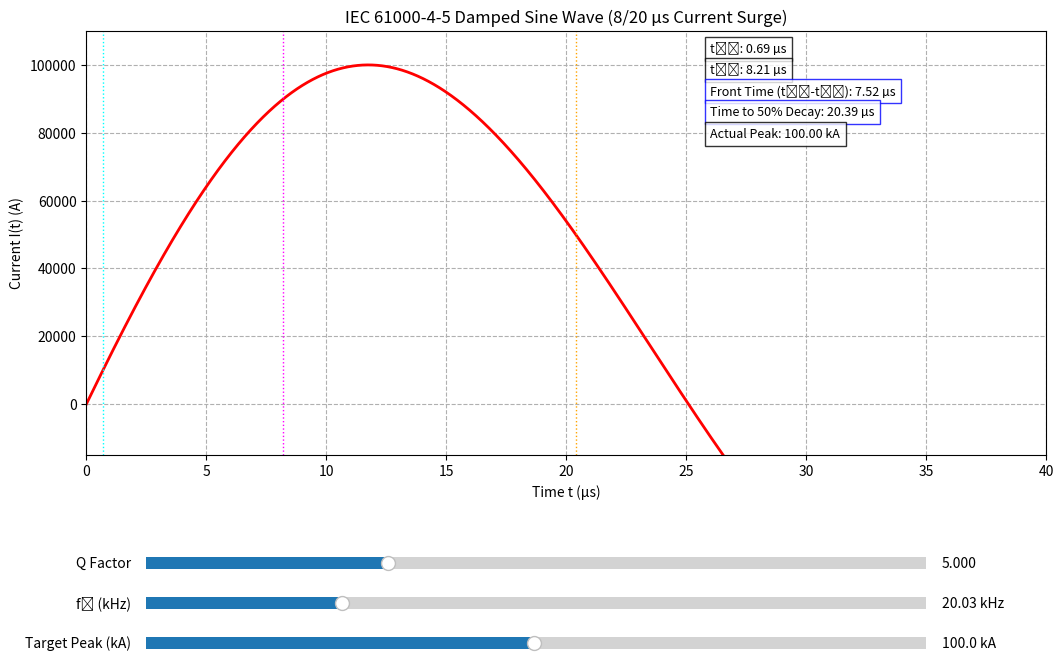

Here is the Python script that generated this plot:
import numpy as np
import matplotlib.pyplot as plt
from matplotlib.widgets import Slider

# --- Initial IEC Standard Parameters ---
Q_init = 5
f0_init = 20.03  # in kHz
Itarget_peak = 100000.0  # 100 kA

# --- Global Time Array ---
t_max = 40 # µs (reduced for better view of the 8/20 pulse)
num_points = 1000000
t = np.linspace(0, t_max, num_points)

# --- Core Waveform Calculation Functions ---

def get_waveform_params(Q, f0_kHz):
    """Calculates alpha and omega_d from Q and f0."""
    if Q <= 0.5: # System is critically damped or overdamped, no oscillation
        return None, None
    
    f0_Hz = f0_kHz * 1000.0
    omega0_rad_s = 2 * np.pi * f0_Hz
    
    zeta = 1 / (2 * Q)
    
    # Frequencies need to be in rad/µs for a time array in µs
    alpha_per_us = zeta * omega0_rad_s / 1e6
    omega_d_rad_us = omega0_rad_s * np.sqrt(1 - zeta**2) / 1e6
    
    return alpha_per_us, omega_d_rad_us

def calculate_damped_sine(t_arr, alpha, omega_d, I_target_peak):
    """Calculates the scaled damped sine wave current."""
    if alpha is None or omega_d is None or omega_d == 0:
        return np.zeros_like(t_arr)

    # To scale the peak correctly, we must first find the time of the unscaled peak
    # The peak of e^(-at)sin(bt) occurs when its derivative is 0.
    # d/dt = -a*e^(-at)sin(bt) + b*e^(-at)cos(bt) = 0  => tan(bt) = b/a
    t_peak_unscaled = (np.arctan(omega_d / alpha)) / omega_d
    
    # Now find the value of the unscaled peak
    peak_unscaled = np.exp(-alpha * t_peak_unscaled) * np.sin(omega_d * t_peak_unscaled)
    
    if peak_unscaled == 0:
        return np.zeros_like(t_arr)
        
    # Calculate scaling factor
    I0 = I_target_peak / peak_unscaled
    
    # Return the scaled current waveform
    return I0 * np.exp(-alpha * t_arr) * np.sin(omega_d * t_arr)

def find_time_at_value(t_arr, current_arr, target_value, rising=True, start_index=0):
    """Finds the time when current crosses target_value using interpolation."""
    diff = current_arr[start_index:] - target_value
    sign_changes = np.where(np.diff(np.sign(diff)))[0]

    for idx_in_diff_array in sign_changes:
        actual_idx = start_index + idx_in_diff_array
        is_rising_crossing = diff[idx_in_diff_array] < 0 and diff[idx_in_diff_array + 1] >= 0
        is_falling_crossing = diff[idx_in_diff_array] > 0 and diff[idx_in_diff_array + 1] <= 0

        if (rising and is_rising_crossing) or (not rising and is_falling_crossing):
            c1, c2 = current_arr[actual_idx], current_arr[actual_idx + 1]
            t1, t2 = t_arr[actual_idx], t_arr[actual_idx + 1]
            if c2 == c1: return t1
            return t1 + (t2 - t1) * (target_value - c1) / (c2 - c1)
    return np.nan

# --- Initial Plot Setup ---
fig, ax = plt.subplots(figsize=(12, 8))
plt.subplots_adjust(left=0.1, bottom=0.35)

alpha_init_val, omega_d_init_val = get_waveform_params(Q_init, f0_init)
initial_current = calculate_damped_sine(t, alpha_init_val, omega_d_init_val, Itarget_peak)
line, = ax.plot(t, initial_current, lw=2, color='red')

ax.set_title('IEC 61000-4-5 Damped Sine Wave (8/20 µs Current Surge)')
ax.set_xlabel('Time t (µs)')
ax.set_ylabel('Current I(t) (A)')
ax.grid(True, which="both", ls="--")
ax.set_xlim([0, t_max])
ax.set_ylim([-0.15 * Itarget_peak, 1.1 * Itarget_peak]) # ax.set_ylim([-0.15 * max_current, 1.1 * max_current])

# --- Sliders for Q and f0 ---
ax_Q = plt.axes([0.15, 0.20, 0.65, 0.03])
ax_f0 = plt.axes([0.15, 0.15, 0.65, 0.03])
ax_Itarget = plt.axes([0.15, 0.10, 0.65, 0.03])

slider_Q = Slider(ax=ax_Q, label='Q Factor', valmin=0.5, valmax=15, valinit=Q_init, valfmt='%0.3f') #slider_Q = Slider(ax=ax_Q, label='Q Factor', valmin=0.5, valmax=15.0, valinit=Q_init, valfmt='%0.3f')
slider_f0 = Slider(ax=ax_f0, label='f₀ (kHz)', valmin=10.0, valmax=50.0, valinit=f0_init, valfmt='%0.2f kHz')
slider_Itarget = Slider(ax=ax_Itarget, label='Target Peak (kA)', valmin=1.0, valmax=200.0, valinit=Itarget_peak / 1000.0, valfmt='%0.1f kA')

# --- Timing Annotations ---
t10_text = ax.text(0.65, 0.95, '', transform=ax.transAxes, fontsize=9, bbox=dict(facecolor='white', alpha=0.8))
t90_text = ax.text(0.65, 0.90, '', transform=ax.transAxes, fontsize=9, bbox=dict(facecolor='white', alpha=0.8))
tf_text = ax.text(0.65, 0.85, '', transform=ax.transAxes, fontsize=9, bbox=dict(facecolor='white', alpha=0.8, edgecolor='blue'))
t_half_decay_text = ax.text(0.65, 0.80, '', transform=ax.transAxes, fontsize=9, bbox=dict(facecolor='white', alpha=0.8, edgecolor='blue'))
I_peak_actual_text = ax.text(0.65, 0.75, '', transform=ax.transAxes, fontsize=9, bbox=dict(facecolor='white', alpha=0.8))

vline_t10 = ax.axvline(0, color='cyan', linestyle=':', lw=1)
vline_t90 = ax.axvline(0, color='magenta', linestyle=':', lw=1)
vline_t_half_decay = ax.axvline(0, color='orange', linestyle=':', lw=1)

def update_timing_annotations(current_data):
    if np.all(current_data == 0):
        vals = (np.nan,) * 5
    else:
        idx_peak = np.argmax(current_data)
        I_peak_actual = current_data[idx_peak]
        t10 = find_time_at_value(t, current_data, 0.1 * I_peak_actual, rising=True)
        t90 = find_time_at_value(t, current_data, 0.9 * I_peak_actual, rising=True)
        # Per standard, half-value time is the duration from t=0 to 50% decay
        t_half_decay = find_time_at_value(t, current_data, 0.5 * I_peak_actual, rising=False, start_index=idx_peak)
        
        tf = t90 - t10 if not (np.isnan(t90) or np.isnan(t10)) else np.nan
        vals = [t10, t90, tf, I_peak_actual, t_half_decay]

    t10_text.set_text(f't₁₀: {vals[0]:.2f} µs' if not np.isnan(vals[0]) else 't₁₀: N/A')
    t90_text.set_text(f't₉₀: {vals[1]:.2f} µs' if not np.isnan(vals[1]) else 't₉₀: N/A')
    tf_text.set_text(f'Front Time (t₉₀-t₁₀): {vals[2]:.2f} µs' if not np.isnan(vals[2]) else 'Front Time: N/A')
    I_peak_actual_text.set_text(f'Actual Peak: {vals[3]/1000:.2f} kA' if not np.isnan(vals[3]) else 'Peak: N/A')
    t_half_decay_text.set_text(f'Time to 50% Decay: {vals[4]:.2f} µs' if not np.isnan(vals[4]) else 't₅₀: N/A')

    vline_t10.set_xdata([vals[0]]*2 if not np.isnan(vals[0]) else [0,0])
    vline_t90.set_xdata([vals[1]]*2 if not np.isnan(vals[1]) else [0,0])
    vline_t_half_decay.set_xdata([vals[4]]*2 if not np.isnan(vals[4]) else [0,0])

# --- Update Function for Sliders ---
def update(val):
    Q_val = slider_Q.val
    f0_val = slider_f0.val
    Itarget_val = slider_Itarget.val * 1000

    alpha, omega_d = get_waveform_params(Q_val, f0_val)
    current_data = calculate_damped_sine(t, alpha, omega_d, Itarget_val)
    
    line.set_ydata(current_data)
    
    max_current = np.max(current_data) if np.any(current_data) else Itarget_val
    ax.set_ylim([-0.1 * max_current, max_current * 1.1])
    
    update_timing_annotations(current_data)
    fig.canvas.draw_idle()

# --- Final Setup ---
slider_Q.on_changed(update)
slider_f0.on_changed(update)
slider_Itarget.on_changed(update)

update_timing_annotations(initial_current)
plt.show()